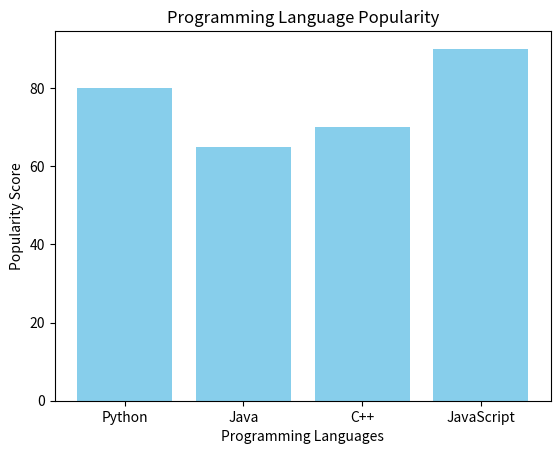

Source code (Python):
import matplotlib.pyplot as plt

# Sample data
x = ['Python', 'Java', 'C++', 'JavaScript']
y = [80, 65, 70, 90]

# Create bar chart
plt.bar(x, y, color='skyblue')

# Add labels and title
plt.xlabel('Programming Languages')
plt.ylabel('Popularity Score')
plt.title('Programming Language Popularity')

# Show chart
plt.show()
